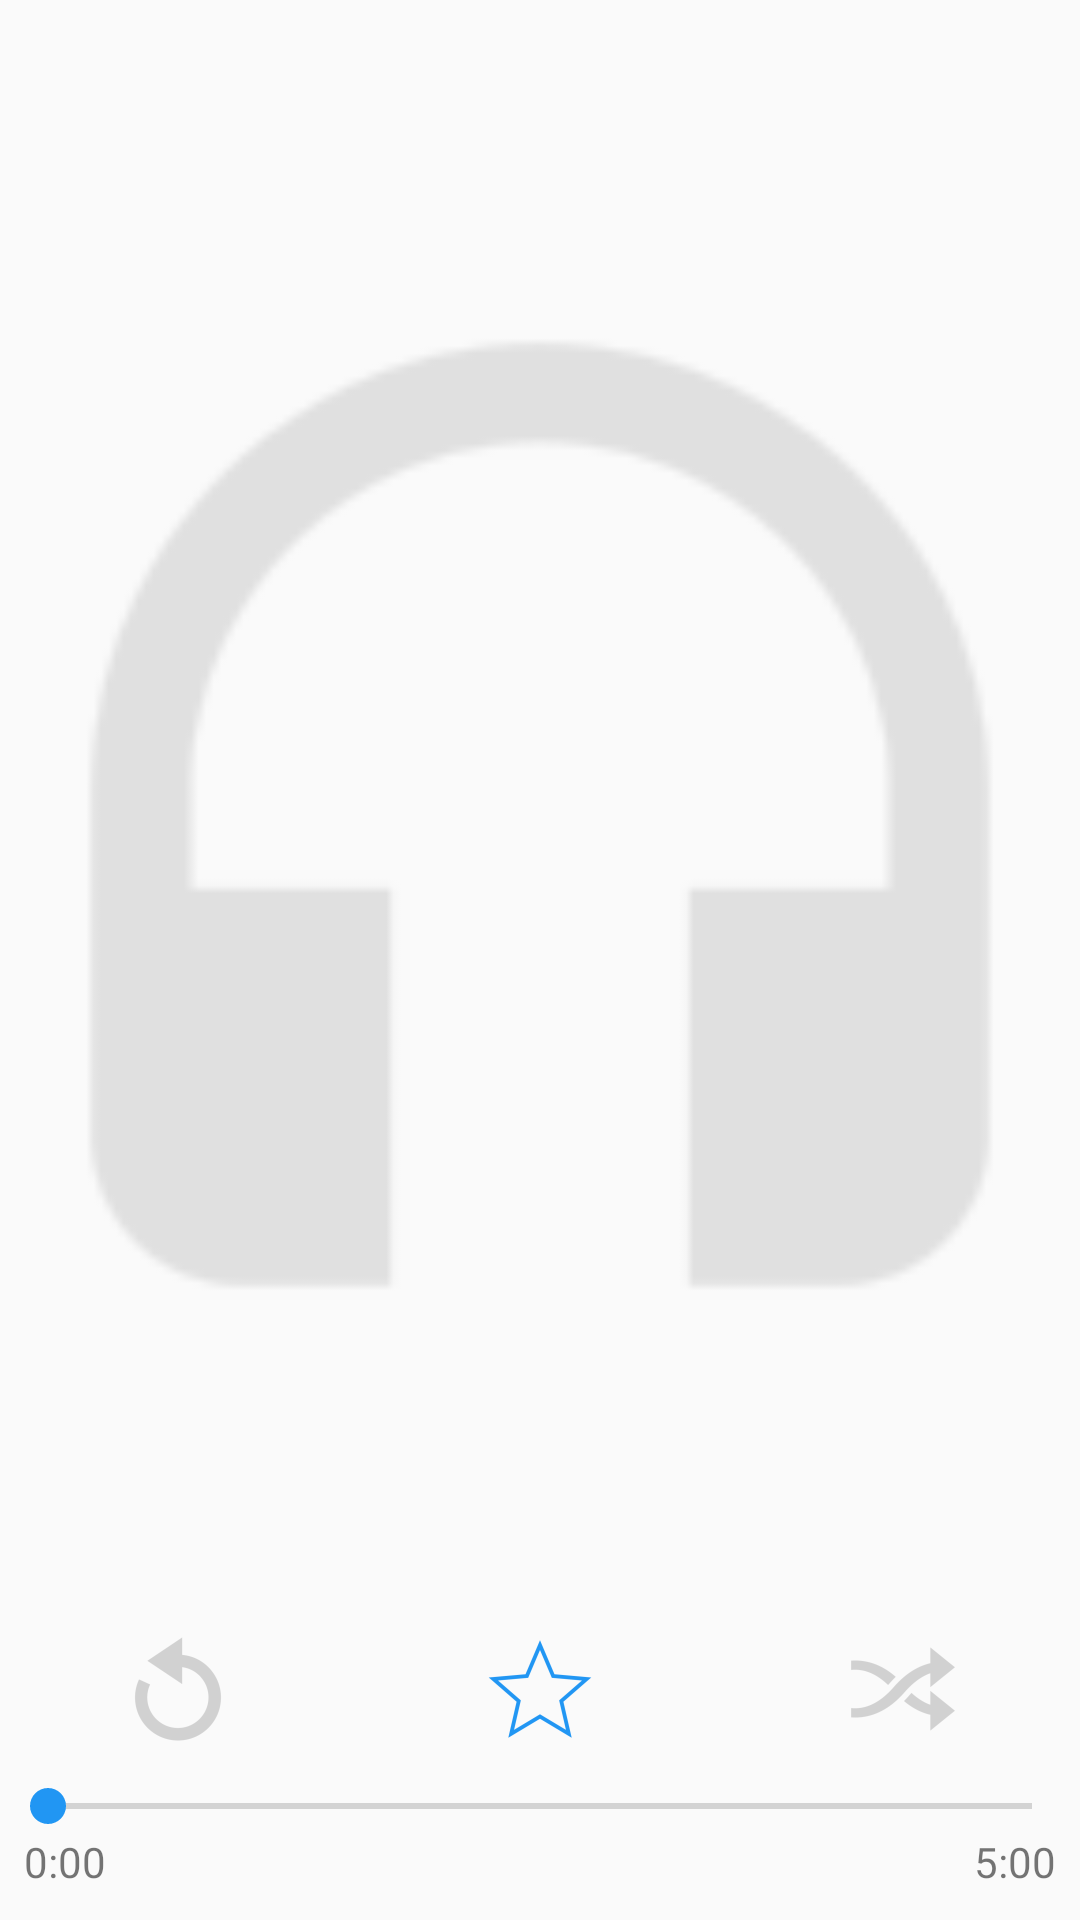

Layout XML and referenced resources for this Android screen:
<!-- AndroidManifest.xml: application theme AppTheme -->
<!-- res/layout/fragment_player.xml -->
<?xml version="1.0" encoding="utf-8"?>
<LinearLayout xmlns:android="http://schemas.android.com/apk/res/android"
    android:layout_width="match_parent"
    android:layout_height="match_parent"
    android:orientation="vertical">

    <ImageView
        android:id="@+id/player_albumArt_iv"
        android:layout_width="match_parent"
        android:layout_height="match_parent"
        android:layout_marginBottom="10dp"
        android:layout_marginTop="10dp"
        android:layout_weight="1"
        android:src="@mipmap/ic_no_image" />

    <LinearLayout
        android:layout_width="match_parent"
        android:layout_height="wrap_content"
        android:orientation="horizontal">

        <ImageButton
            android:id="@+id/player_repeat_ib"
            android:layout_width="35dp"
            android:layout_height="35dp"
            android:layout_gravity="center"
            android:layout_weight="1"
            android:background="@null"
            android:src="@drawable/selector_repeat" />

        <ImageButton
            android:id="@+id/player_favorite_ib"
            android:layout_width="40dp"
            android:layout_height="40dp"
            android:layout_gravity="center"
            android:layout_weight="1"
            android:background="@null"
            android:src="@drawable/selector_favorite" />

        <ImageButton
            android:id="@+id/player_shuffle_ib"
            android:layout_width="35dp"
            android:layout_height="35dp"
            android:layout_gravity="center"
            android:layout_weight="1"
            android:background="@null"
            android:src="@drawable/selector_shuffle" />

    </LinearLayout>

    <LinearLayout
        android:layout_width="match_parent"
        android:layout_height="wrap_content"
        android:layout_marginBottom="10dp"
        android:layout_marginTop="10dp"
        android:orientation="vertical">

        <SeekBar
            android:id="@+id/player_seekbar"
            android:layout_width="match_parent"
            android:layout_height="wrap_content" />

        <RelativeLayout
            android:layout_width="match_parent"
            android:layout_height="wrap_content"
            android:orientation="horizontal">

            <TextView
                android:id="@+id/player_current_time_tv"
                android:layout_width="wrap_content"
                android:layout_height="wrap_content"
                android:layout_marginLeft="8dp"
                android:text="0:00" />

            <TextView
                android:id="@+id/player_duration_tv"
                android:layout_width="wrap_content"
                android:layout_height="wrap_content"
                android:layout_alignParentRight="true"
                android:layout_gravity="right"
                android:layout_marginRight="8dp"
                android:text="5:00" />


        </RelativeLayout>

    </LinearLayout>

</LinearLayout>
<!-- resources referenced by this layout -->
<resources>
  <!-- drawable selector_favorite (drawable) -->
  <?xml version="1.0" encoding="utf-8"?>
  <selector xmlns:android="http://schemas.android.com/apk/res/android">
      
      <item android:drawable="@mipmap/ic_star" android:state_selected="true" />
  
      
      <item android:drawable="@mipmap/ic_unstar" />
  </selector>
  <!-- drawable selector_repeat (drawable) -->
  <?xml version="1.0" encoding="utf-8"?>
  <selector xmlns:android="http://schemas.android.com/apk/res/android">
      
      <item android:drawable="@mipmap/ic_repeat" android:state_selected="true" />
  
      
      <item android:drawable="@mipmap/ic_unrepeat" />
  </selector>
  <!-- drawable selector_shuffle (drawable) -->
  <selector xmlns:android="http://schemas.android.com/apk/res/android">
      
      <item android:drawable="@mipmap/ic_shuffle" android:state_selected="true" />
  
      
      <item android:drawable="@mipmap/ic_unshuffle" />
  </selector>
  <!-- mipmap ic_no_image: png bitmap (mipmap-hdpi, 1859 bytes) -->
  <style name="AppTheme" parent="Theme.AppCompat.Light.DarkActionBar">
          
          <item name="colorPrimary">@color/colorPrimary</item>
          <item name="colorPrimaryDark">@color/colorPrimaryDark</item>
          <item name="colorAccent">@color/colorAccent</item>
          <item name="android:fastScrollThumbDrawable">@drawable/fast_thumb</item>
      </style>
  <color name="colorPrimary">#1976D2</color>
  <color name="colorPrimaryDark">#1565C0</color>
  <color name="colorAccent">#2196F3</color>
  <!-- drawable fast_thumb (drawable) -->
  <?xml version="1.0" encoding="utf-8"?>
  <selector xmlns:android="http://schemas.android.com/apk/res/android">
      <item android:state_pressed="true" android:drawable="@mipmap/ic_fastscroll_thumb_pressed_holo_blue"/>
      <item android:drawable="@mipmap/ic_fastscroll_thumb_default_holo"/>
  </selector>
</resources>
